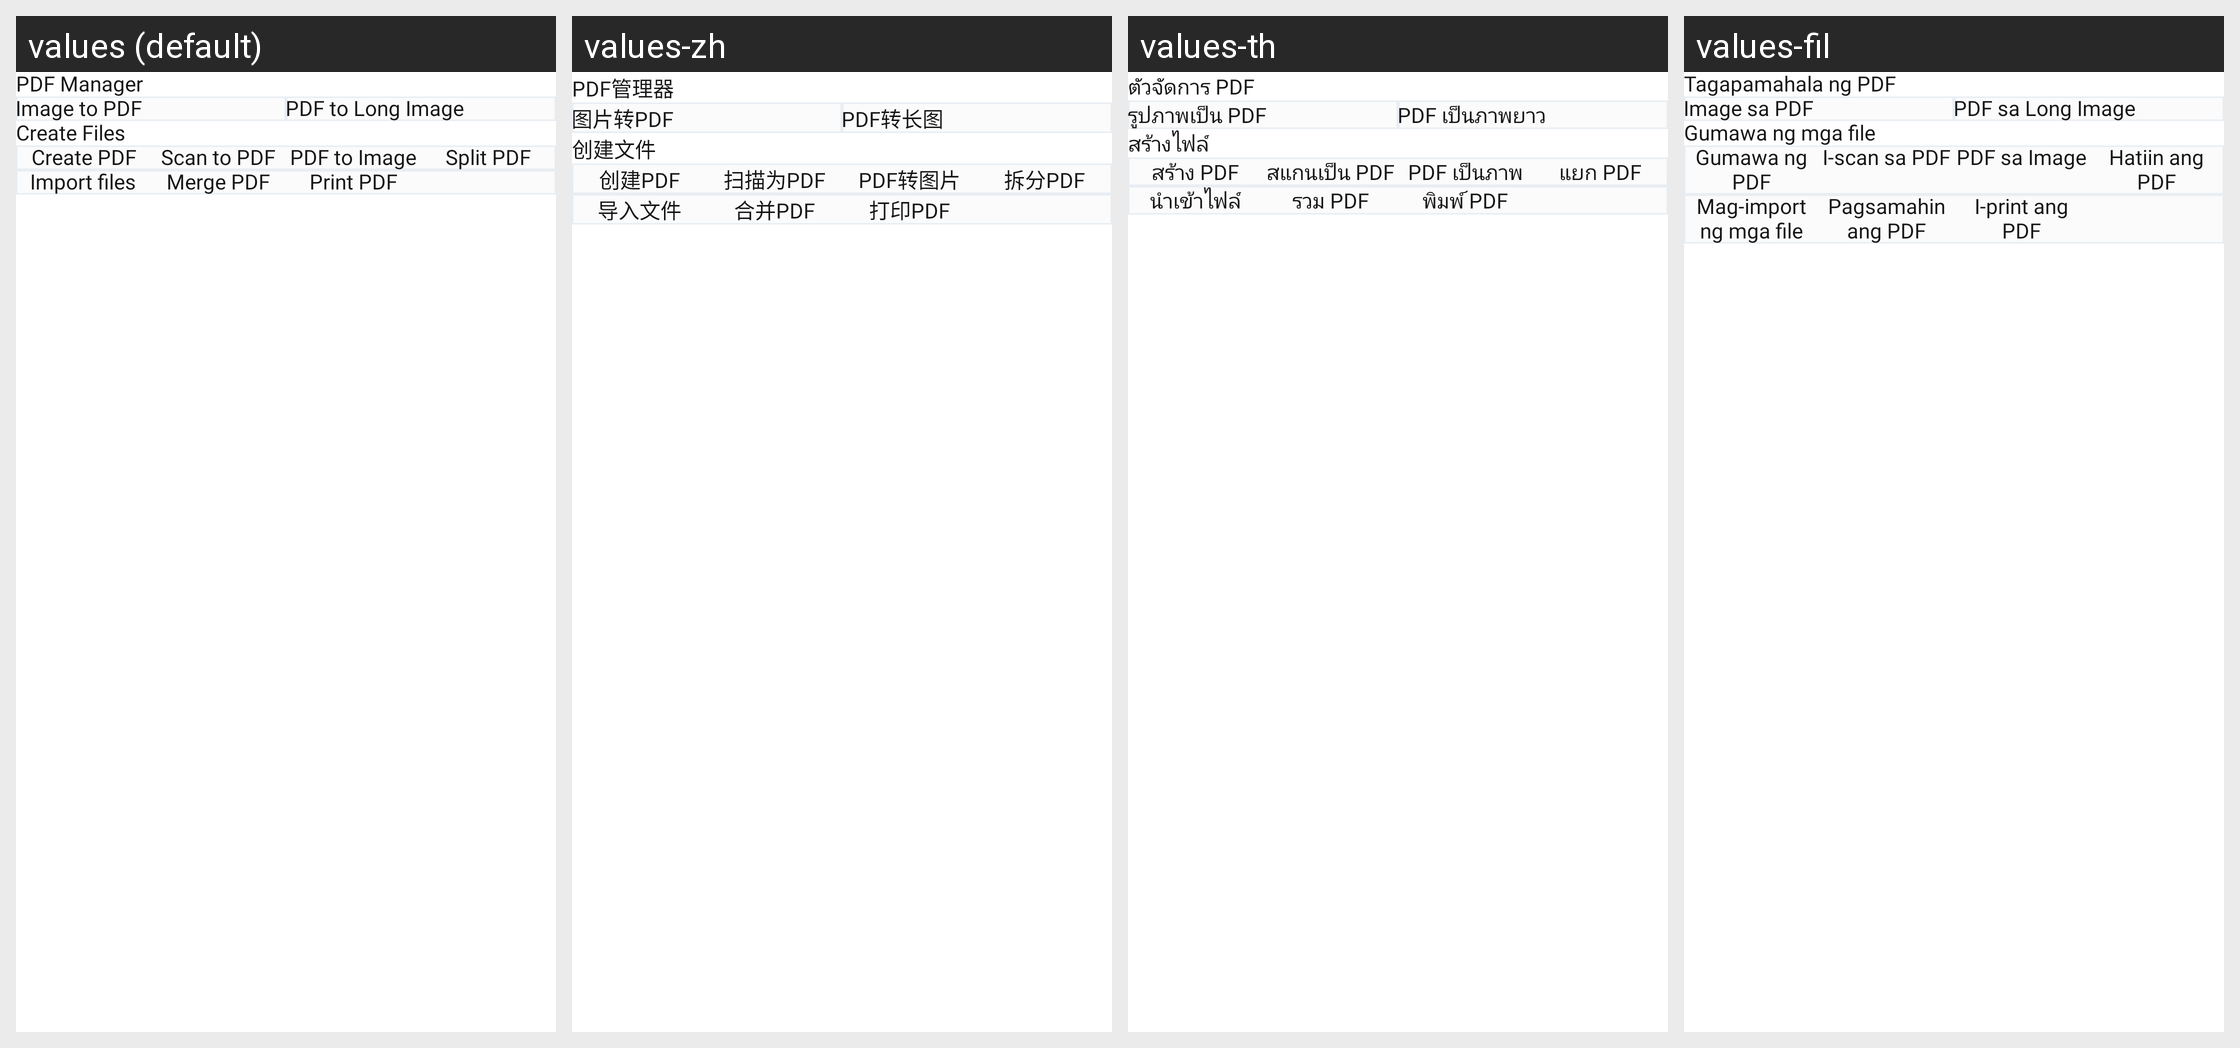

The same Android screen rendered under several of its app's locales, left to right. List the strings drawn on it with the default value and each locale's translation.
Android screen res/layout/pdf_create_manage_design.xml rendered under 4 locales, left to right: values (default), values-zh, values-th, values-fil. Device: Nexus 5 (rendered at 1080×1920; each locale shown at half size, 540×960, under a caption strip naming it); theme Theme.PdfReader.
Other locales in the repository, not shown: values-da, values-de, values-es, values-fr, values-hi, values-it, values-pt, values-ru, values-tr.
Strings drawn on this screen, with the default value and each locale's value (text and hints the layout hard-codes, and strings that could not be matched under every locale, appear in the picture but are not listed):

pdf_manager
  values: PDF Manager
  values-zh: PDF管理器
  values-th: ตัวจัดการ PDF
  values-fil: Tagapamahala ng PDF

image_to_pdf
  values: Image to PDF
  values-zh: 图片转PDF
  values-th: รูปภาพเป็น PDF
  values-fil: Image sa PDF

pdf_to_long_image
  values: PDF to Long Image
  values-zh: PDF转长图
  values-th: PDF เป็นภาพยาว
  values-fil: PDF sa Long Image

create_files
  values: Create Files
  values-zh: 创建文件
  values-th: สร้างไฟล์
  values-fil: Gumawa ng mga file

create_pdf
  values: Create PDF
  values-zh: 创建PDF
  values-th: สร้าง PDF
  values-fil: Gumawa ng PDF

scan_to_pdf
  values: Scan to PDF
  values-zh: 扫描为PDF
  values-th: สแกนเป็น PDF
  values-fil: I-scan sa PDF

pdf_to_image
  values: PDF to Image
  values-zh: PDF转图片
  values-th: PDF เป็นภาพ
  values-fil: PDF sa Image

split_pdf
  values: Split PDF
  values-zh: 拆分PDF
  values-th: แยก PDF
  values-fil: Hatiin ang PDF

import_files
  values: Import files
  values-zh: 导入文件
  values-th: นำเข้าไฟล์
  values-fil: Mag-import ng mga file

merge_pdf
  values: Merge PDF
  values-zh: 合并PDF
  values-th: รวม PDF
  values-fil: Pagsamahin ang PDF

print_pdf
  values: Print PDF
  values-zh: 打印PDF
  values-th: พิมพ์ PDF
  values-fil: I-print ang PDF
